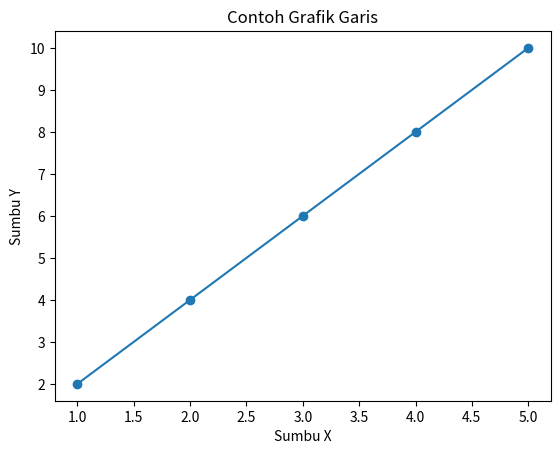

This figure's Python source:
import matplotlib.pyplot as plt

# Data
x = [1, 2, 3, 4, 5]
y = [2, 4, 6, 8, 10]

# Membuat grafik garis
plt.plot(x, y, marker='o')

# Memberi label pada sumbu x dan y
plt.xlabel('Sumbu X')
plt.ylabel('Sumbu Y')

# Memberi judul pada grafik
plt.title('Contoh Grafik Garis')

# Menampilkan grafik
plt.show()